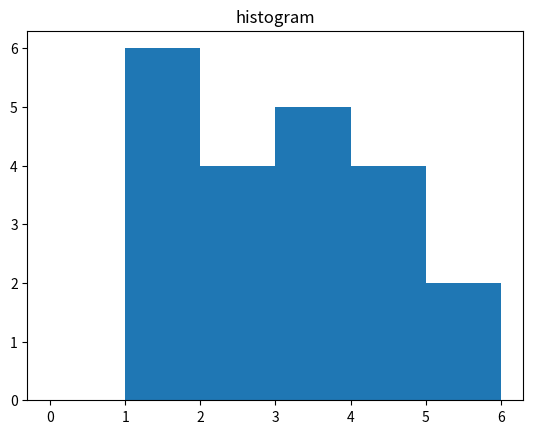

The script that saved this image:
import numpy as np
from matplotlib import pyplot as plt

# Problem 1
nums = [1, 2, 3, 0, 0, 5, 10]
a = np.array(nums)
print('Array type:', type(a))
print('Array shape:', a.shape)

# Problem 2
a = np.arange(2, 11).reshape(3, 3)
print('3x3 Matrix:\n', a)

# Problem 3

# Method 1:
print('Reversed array using 1st method:')
a = [5, 4, 3, 2, 1, 100]
a_rev = a[::-1]
print(a_rev)

# Method 2
print('Reversed array using 2nd method:')
a = [5, 4, 3, 2, 1, 100]
for i in range(len(a) // 2):
    # in-place swaps
    a[i], a[-i - 1] = a[-i - 1], a[i]
print(a)

# Problem 4
a = np.array([1, 2, 3, 0])
print(np.append(a, 4))

# Problem 5
a = np.array([1, 2, 0, 0, 4, 0])
print(np.where(a != 0))

# Problem 6
null_vec = np.zeros(10)
print(null_vec)

# Problem 7
null_vec = np.zeros(10)
null_vec[4] = 1
print(null_vec)

# Problem 8
rand_vec = np.random.random(10)
rand_vec.sort()
print('Random vector of sorted values:\n', rand_vec)

# Problem 9
matrix = np.random.randint(100, size=40).reshape(5, 8)
print('Matrix:\n', matrix)
mean = matrix.mean(axis=1, keepdims=True)
print('Mean for each row:\n', mean)
# Subtract mean from each row using broadcasting
print(matrix - mean)

# Problem 10
data = [1, 2, 1, 3, 4, 5, 1, 3, 4, 1, 2, 3, 5, 4, 1, 2, 3, 4, 1, 3, 2]
bins = [0, 1, 2, 3, 4, 5, 6]
hist, bins = np.histogram(data, bins=bins)
print(hist, bins)

plt.hist(data, bins=bins)
plt.title("histogram")
plt.show()
